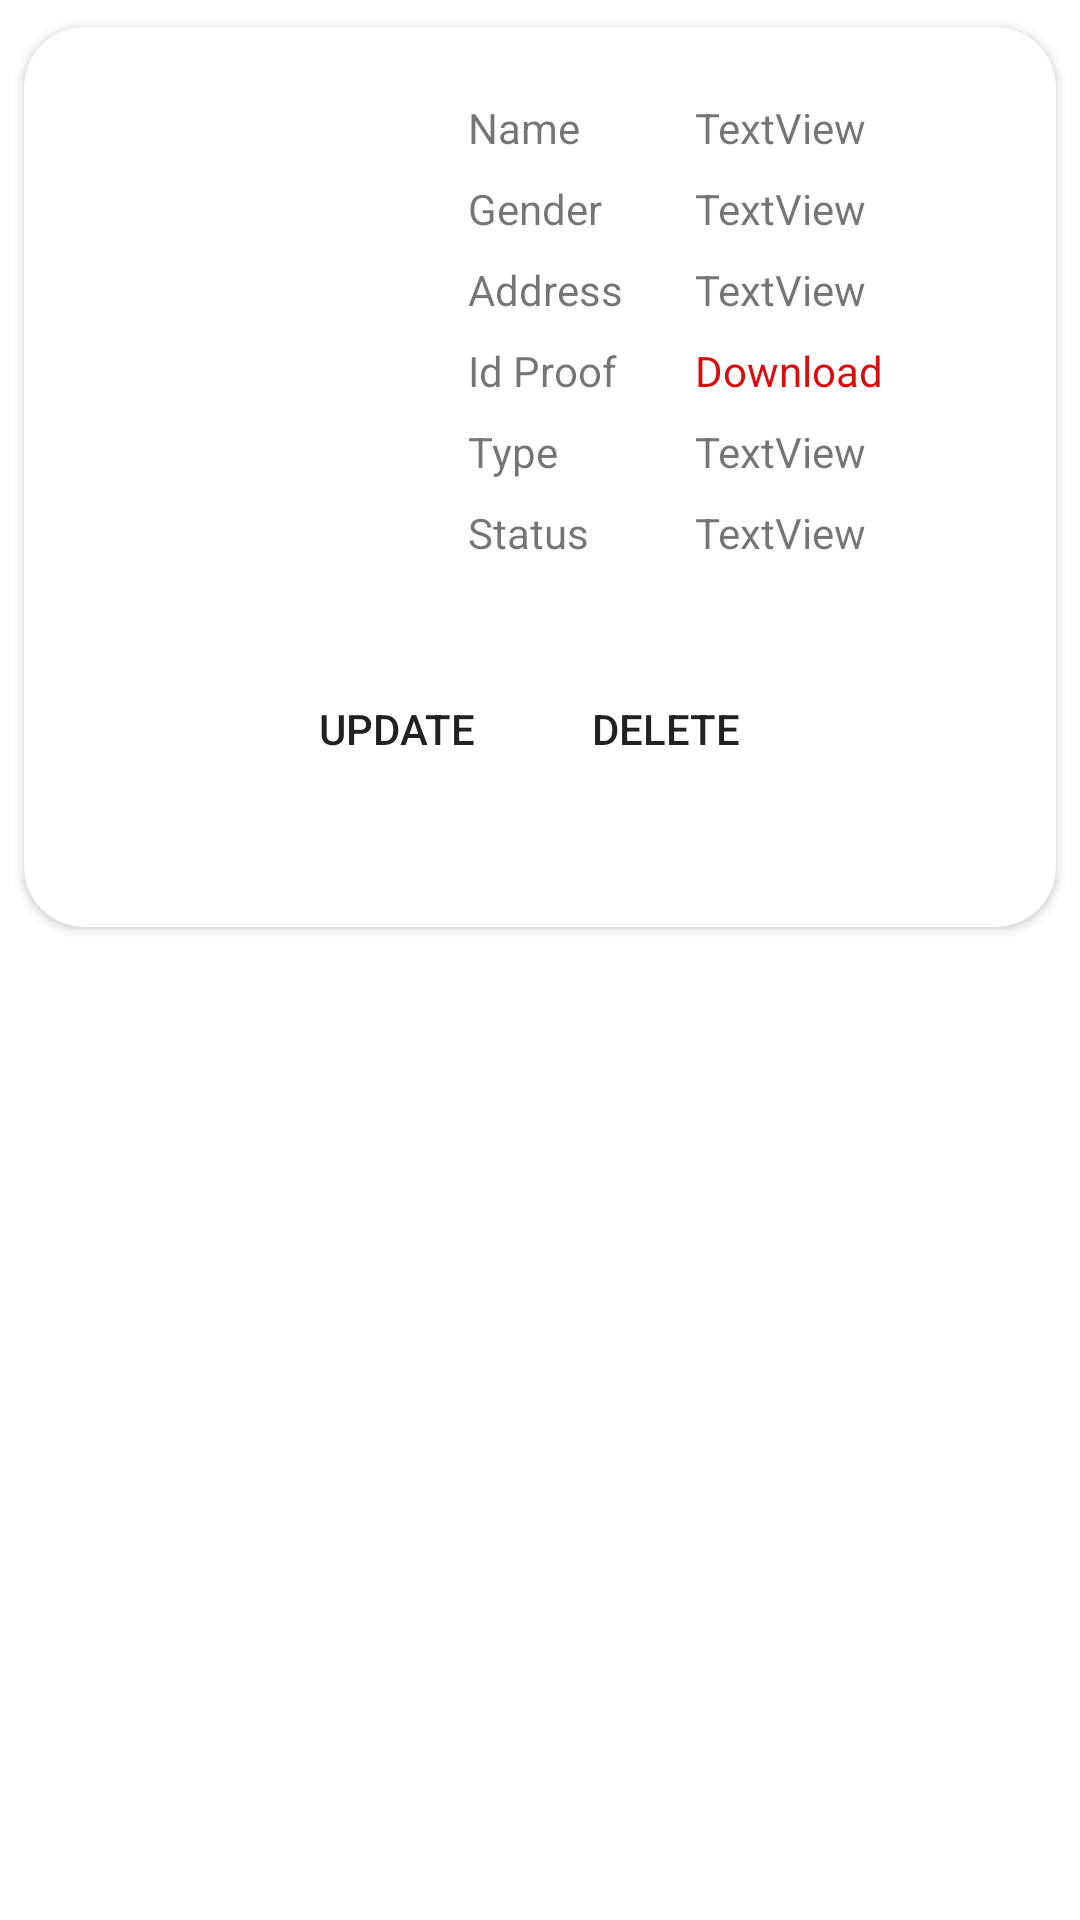

Reconstruct the res/layout file that produces this screen, plus the resources it refers to.
<!-- AndroidManifest.xml: application theme Theme.HelpMe -->
<!-- res/layout/activity_custom_view_missing.xml -->
<?xml version="1.0" encoding="utf-8"?>
<androidx.constraintlayout.widget.ConstraintLayout xmlns:android="http://schemas.android.com/apk/res/android"
    xmlns:app="http://schemas.android.com/apk/res-auto"
    xmlns:tools="http://schemas.android.com/tools"
    android:layout_width="match_parent"
    android:layout_height="wrap_content"
    tools:context=".custom_view_missing">


    <androidx.cardview.widget.CardView
        android:layout_width="match_parent"
        android:layout_height="wrap_content"
        app:cardUseCompatPadding="true"
        app:cardCornerRadius="20dp"
        android:elevation="10dp"
        app:contentPaddingBottom="10dp"
        tools:ignore="MissingConstraints">

        <androidx.constraintlayout.widget.ConstraintLayout
            android:layout_width="match_parent"
            android:layout_height="match_parent">

            <ImageView
                android:id="@+id/imageView4"
                android:layout_width="100dp"
                android:layout_height="100dp"
                android:layout_marginStart="24dp"
                android:layout_marginTop="50dp"
                app:layout_constraintStart_toStartOf="parent"
                app:layout_constraintTop_toTopOf="parent"
                tools:src="@tools:sample/avatars" />

            <TextView
                android:id="@+id/textView13"
                android:layout_width="wrap_content"
                android:layout_height="wrap_content"
                android:layout_marginStart="24dp"
                android:layout_marginTop="24dp"
                android:text="Name"
                app:layout_constraintStart_toEndOf="@+id/imageView4"
                app:layout_constraintTop_toTopOf="parent" />

            <TextView
                android:id="@+id/textView14"
                android:layout_width="0dp"
                android:layout_height="wrap_content"
                android:layout_marginStart="24dp"
                android:layout_marginTop="24dp"
                android:layout_marginEnd="30dp"
                android:text="TextView"
                app:layout_constraintEnd_toEndOf="parent"
                app:layout_constraintStart_toEndOf="@+id/textView17"
                app:layout_constraintTop_toTopOf="parent" />

            <TextView
                android:id="@+id/textView20"
                android:layout_width="wrap_content"
                android:layout_height="wrap_content"
                android:layout_marginStart="24dp"
                android:layout_marginTop="8dp"
                android:text="Gender"
                app:layout_constraintStart_toEndOf="@+id/imageView4"
                app:layout_constraintTop_toBottomOf="@+id/textView14" />

            <TextView
                android:id="@+id/textView21"
                android:layout_width="0dp"
                android:layout_height="wrap_content"
                android:layout_marginStart="24dp"
                android:layout_marginTop="8dp"
                android:layout_marginEnd="30dp"
                android:text="TextView"
                app:layout_constraintEnd_toEndOf="parent"
                app:layout_constraintStart_toEndOf="@+id/textView17"
                app:layout_constraintTop_toBottomOf="@+id/textView14" />

            <TextView
                android:id="@+id/textView17"
                android:layout_width="wrap_content"
                android:layout_height="19dp"
                android:layout_marginStart="24dp"
                android:layout_marginTop="8dp"
                android:text="Address"
                app:layout_constraintStart_toEndOf="@+id/imageView4"
                app:layout_constraintTop_toBottomOf="@+id/textView21" />

            <TextView
                android:id="@+id/textView18"
                android:layout_width="0dp"
                android:layout_height="wrap_content"
                android:layout_marginStart="24dp"
                android:layout_marginTop="8dp"
                android:layout_marginEnd="30dp"
                android:text="TextView"
                app:layout_constraintEnd_toEndOf="parent"
                app:layout_constraintStart_toEndOf="@+id/textView17"
                app:layout_constraintTop_toBottomOf="@+id/textView21" />

            <TextView
                android:id="@+id/textView27"
                android:layout_width="50dp"
                android:layout_height="wrap_content"
                android:layout_marginStart="24dp"
                android:layout_marginTop="8dp"
                android:text="Id Proof"
                app:layout_constraintStart_toEndOf="@+id/imageView4"
                app:layout_constraintTop_toBottomOf="@+id/textView18" />

            <TextView
                android:id="@+id/textView31"
                android:layout_width="36dp"
                android:layout_height="30dp"
                android:layout_marginStart="24dp"
                android:layout_marginTop="8dp"
                android:text="Type"
                app:layout_constraintStart_toEndOf="@+id/imageView4"
                app:layout_constraintTop_toBottomOf="@+id/textView12" />

            <TextView
                android:id="@+id/textView32"
                android:layout_width="0dp"
                android:layout_height="wrap_content"
                android:layout_marginStart="24dp"
                android:layout_marginTop="8dp"
                android:layout_marginEnd="30dp"
                android:text="TextView"
                app:layout_constraintEnd_toEndOf="parent"
                app:layout_constraintHorizontal_bias="0.0"
                app:layout_constraintStart_toEndOf="@+id/textView17"
                app:layout_constraintTop_toBottomOf="@+id/textView12" />

            <TextView
                android:id="@+id/textView12"
                android:layout_width="0dp"
                android:layout_height="19dp"
                android:layout_marginStart="24dp"
                android:layout_marginTop="8dp"
                android:layout_marginEnd="30dp"
                android:text="Download"
                android:textColor="#DA0D0D"
                app:layout_constraintEnd_toEndOf="parent"
                app:layout_constraintStart_toEndOf="@+id/textView17"
                app:layout_constraintTop_toBottomOf="@+id/textView18" />

            <TextView
                android:id="@+id/textView15"
                android:layout_width="wrap_content"
                android:layout_height="19dp"
                android:layout_marginStart="24dp"
                android:layout_marginTop="8dp"
                android:text="Status"
                app:layout_constraintStart_toEndOf="@+id/imageView4"
                app:layout_constraintTop_toBottomOf="@+id/textView32" />

            <TextView
                android:id="@+id/textView16"
                android:layout_width="0dp"
                android:layout_height="19dp"
                android:layout_marginStart="24dp"
                android:layout_marginTop="8dp"
                android:layout_marginEnd="30dp"
                android:text="TextView"
                app:layout_constraintEnd_toEndOf="parent"
                app:layout_constraintHorizontal_bias="0.292"
                app:layout_constraintStart_toEndOf="@+id/textView17"
                app:layout_constraintTop_toBottomOf="@+id/textView32" />

            <Button
                android:id="@+id/button6"
                android:layout_width="wrap_content"
                android:layout_height="wrap_content"
                android:layout_marginStart="88dp"
                android:layout_marginTop="32dp"
                android:layout_marginEnd="86dp"
                android:layout_marginBottom="32dp"
                android:text="Delete"
                android:background="@drawable/round_button"
                android:backgroundTint="#FF6F0F"
                app:layout_constraintBottom_toBottomOf="parent"
                app:layout_constraintEnd_toEndOf="parent"
                app:layout_constraintHorizontal_bias="1.0"
                app:layout_constraintStart_toEndOf="@+id/button8"
                app:layout_constraintTop_toBottomOf="@+id/textView16"
                app:layout_constraintVertical_bias="0.0" />

            <Button
                android:id="@+id/button8"
                android:layout_width="wrap_content"
                android:layout_height="wrap_content"
                android:layout_marginStart="80dp"
                android:layout_marginTop="32dp"
                android:layout_marginBottom="32dp"
                android:text="Update"
                android:backgroundTint="#FF6F0F"
                android:background="@drawable/round_button"
                app:layout_constraintBottom_toBottomOf="parent"
                app:layout_constraintStart_toStartOf="parent"
                app:layout_constraintTop_toBottomOf="@+id/textView15"
                app:layout_constraintVertical_bias="0.0" />


        </androidx.constraintlayout.widget.ConstraintLayout>
    </androidx.cardview.widget.CardView>
</androidx.constraintlayout.widget.ConstraintLayout>
<!-- resources referenced by this layout -->
<resources>
  <style name="Theme.HelpMe" parent="Theme.MaterialComponents.DayNight.DarkActionBar">
          
          <item name="colorPrimary">@color/purple_500</item>
          <item name="colorPrimaryVariant">@color/purple_700</item>
          <item name="colorOnPrimary">@color/white</item>
          
          <item name="colorSecondary">@color/teal_200</item>
          <item name="colorSecondaryVariant">@color/teal_700</item>
          <item name="colorOnSecondary">@color/black</item>
          
          <item name="android:statusBarColor">?attr/colorPrimaryVariant</item>
          
      </style>
  <color name="purple_500">#FF6F0F</color>
  <color name="purple_700">#FF6F0F</color>
  <color name="white">#FFFFFFFF</color>
  <color name="teal_200">#FF6F0F</color>
  <color name="teal_700">#FF6F0F</color>
  <color name="black">#FF000000</color>
</resources>
